Photos from the image-classification dataset "risk_dataset_aug" in the GitHub repository YouYoungJeong/image_detecting. Its 3 classes are: risk level 0 safe, risk level 1 low, risk level 2 high.

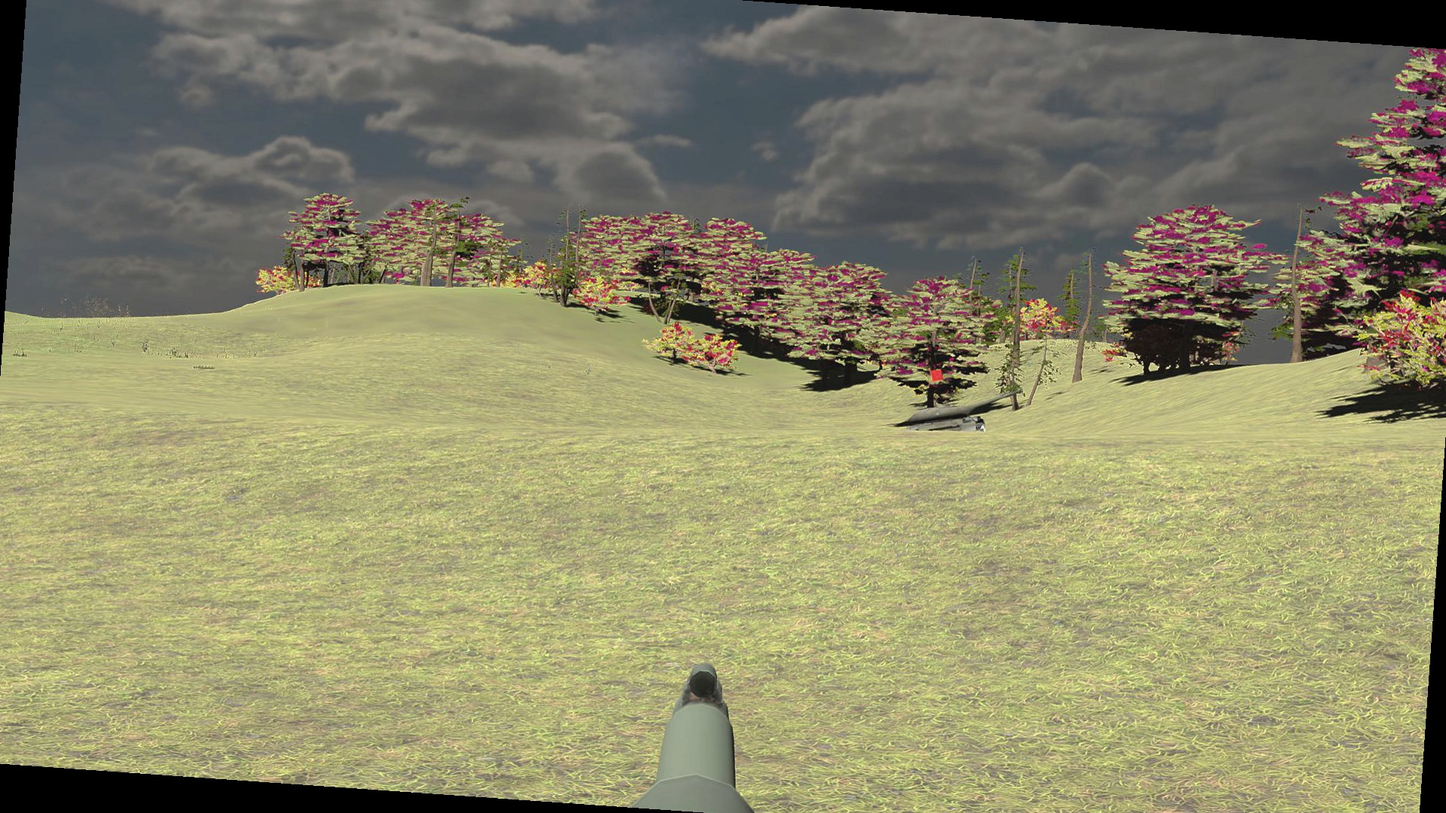
Label: risk level 0 safe

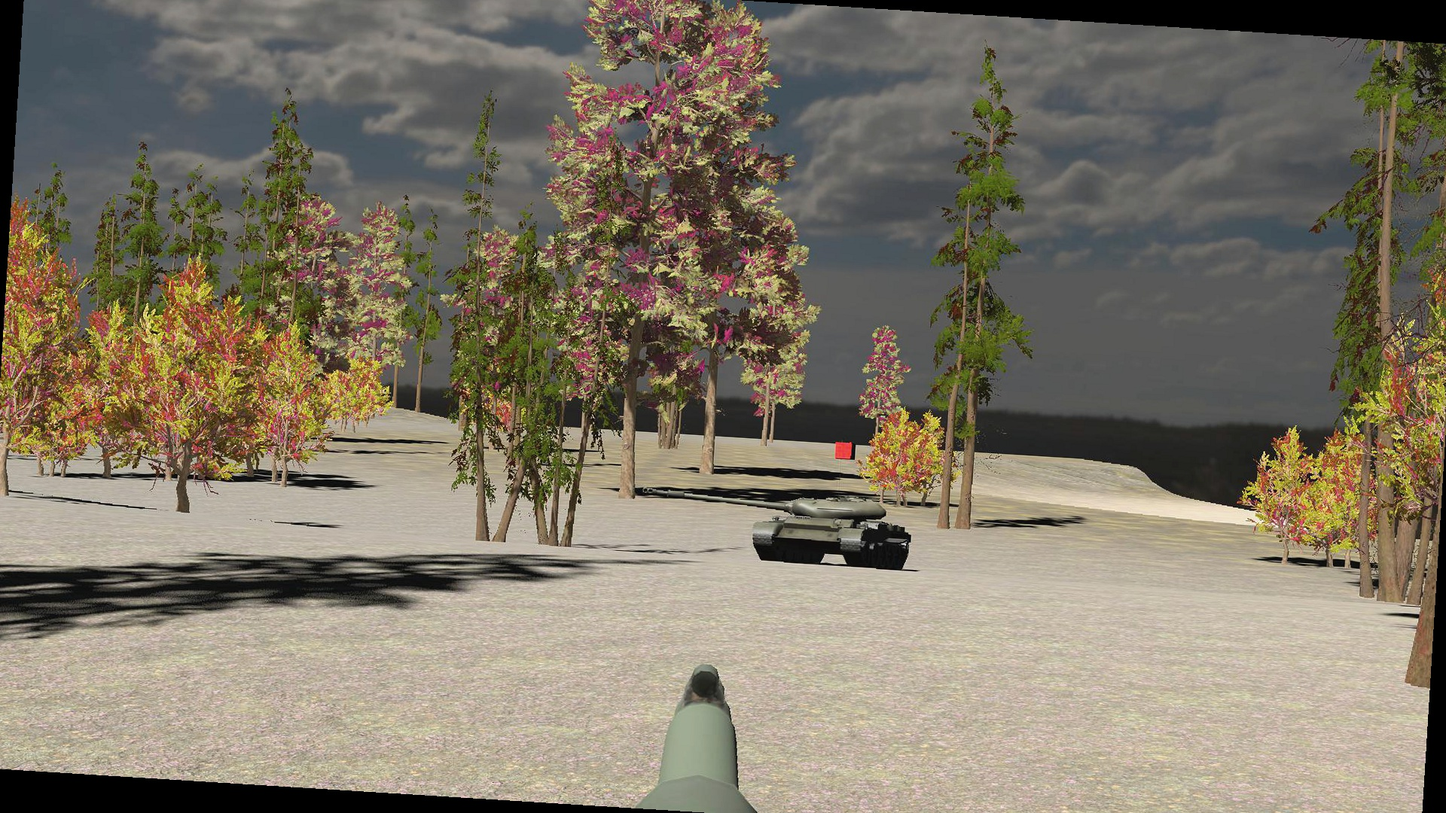
Label: risk level 1 low

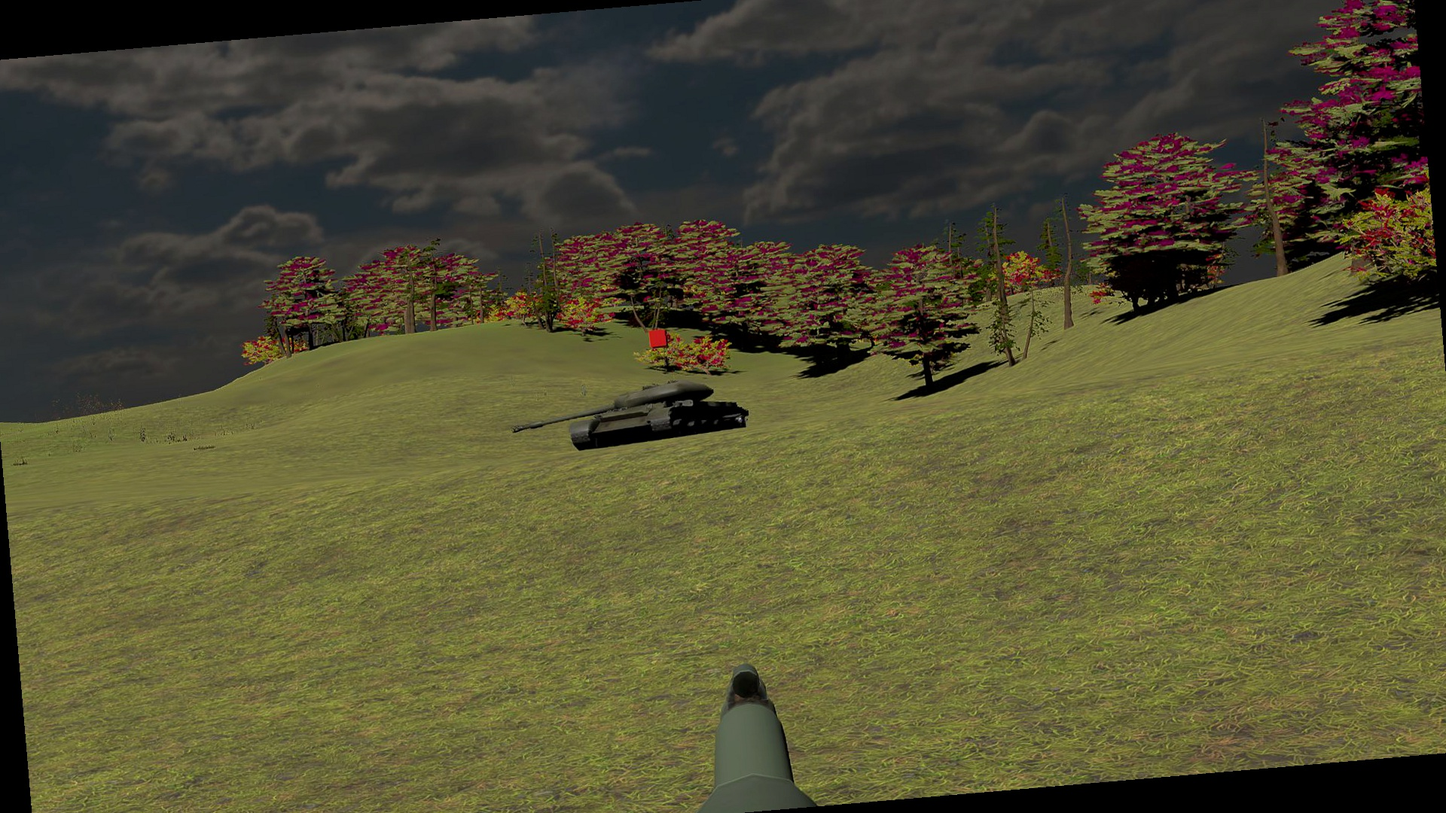
Label: risk level 0 safe

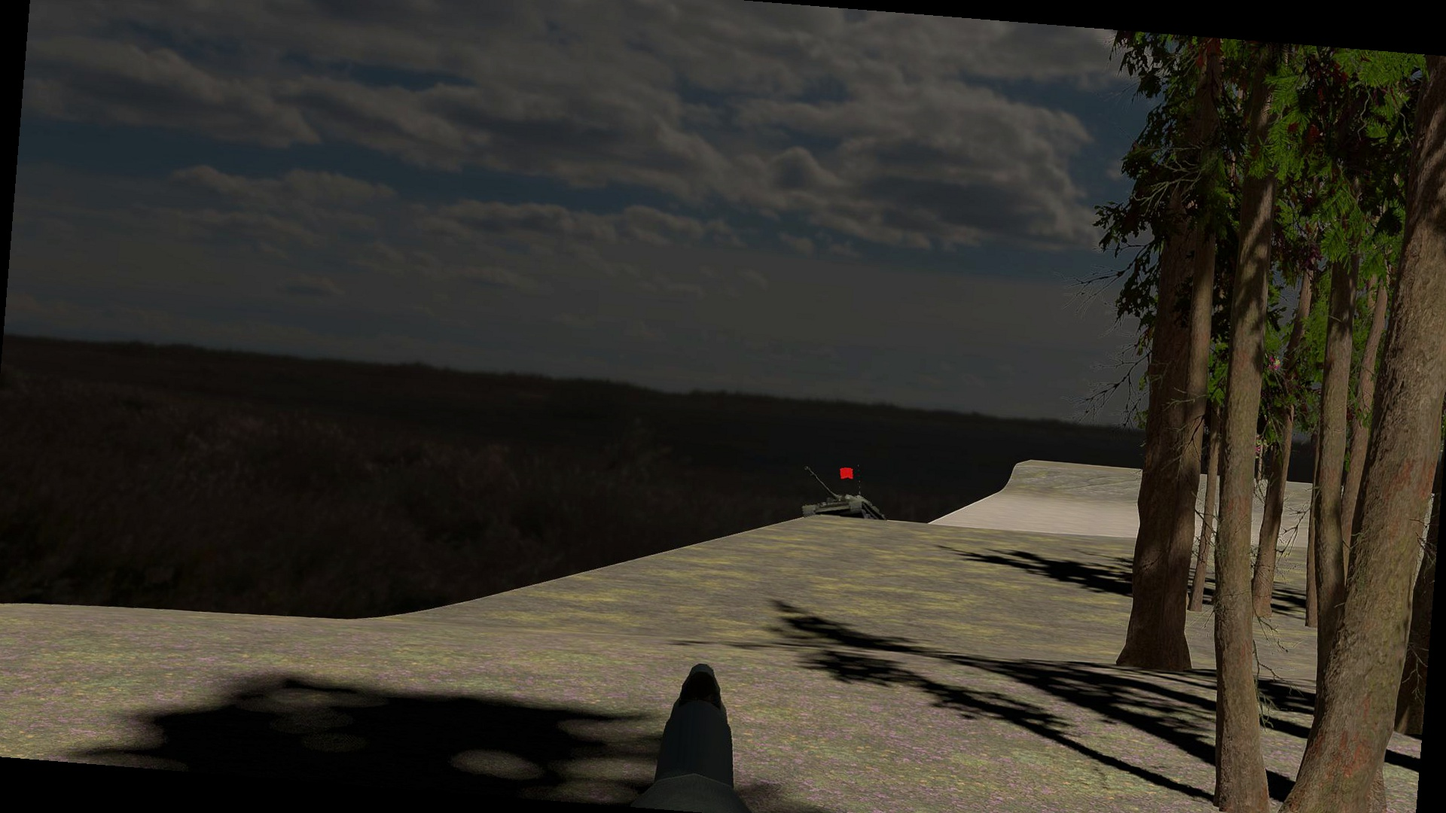
Label: risk level 2 high

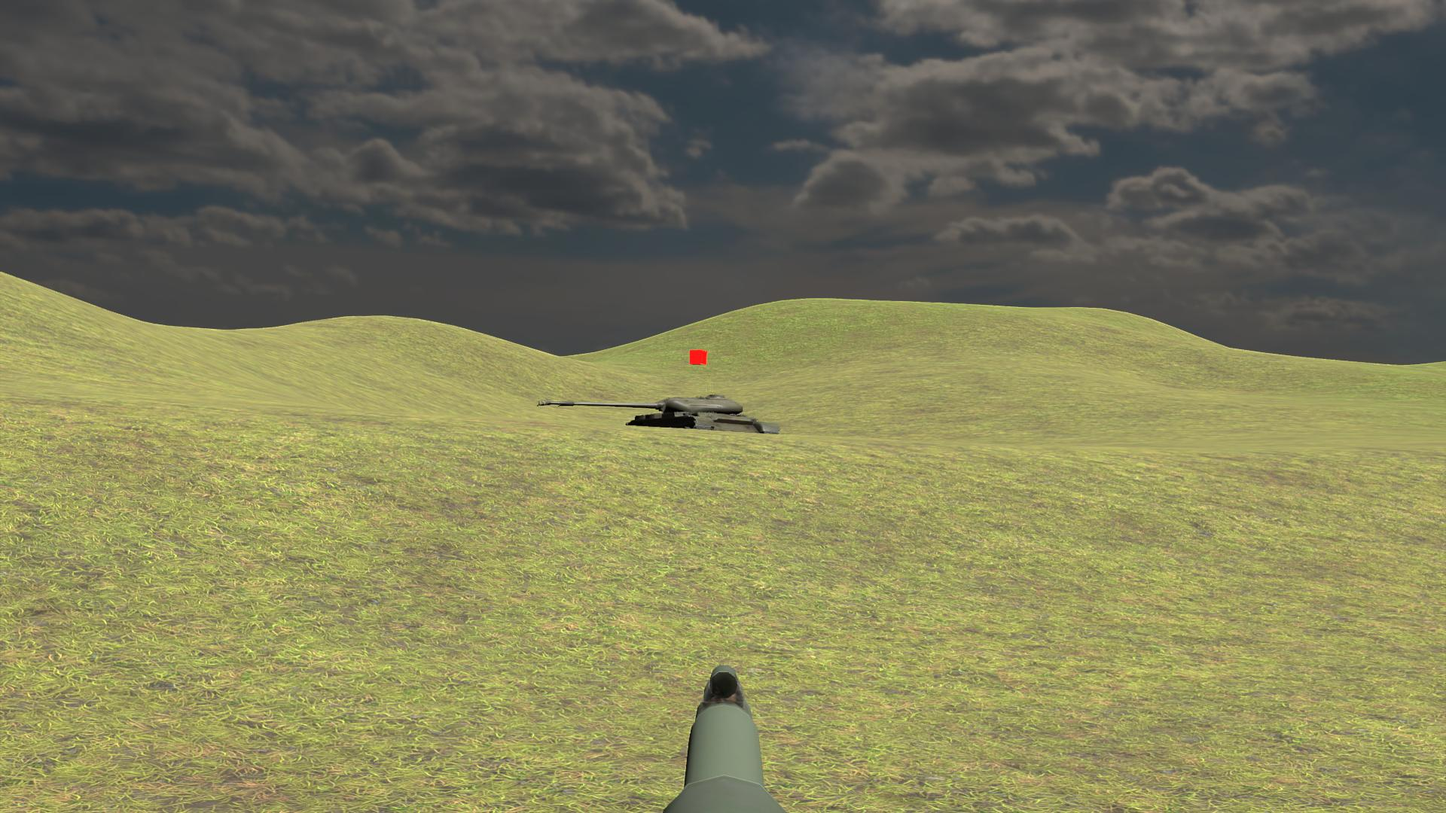
Label: risk level 1 low

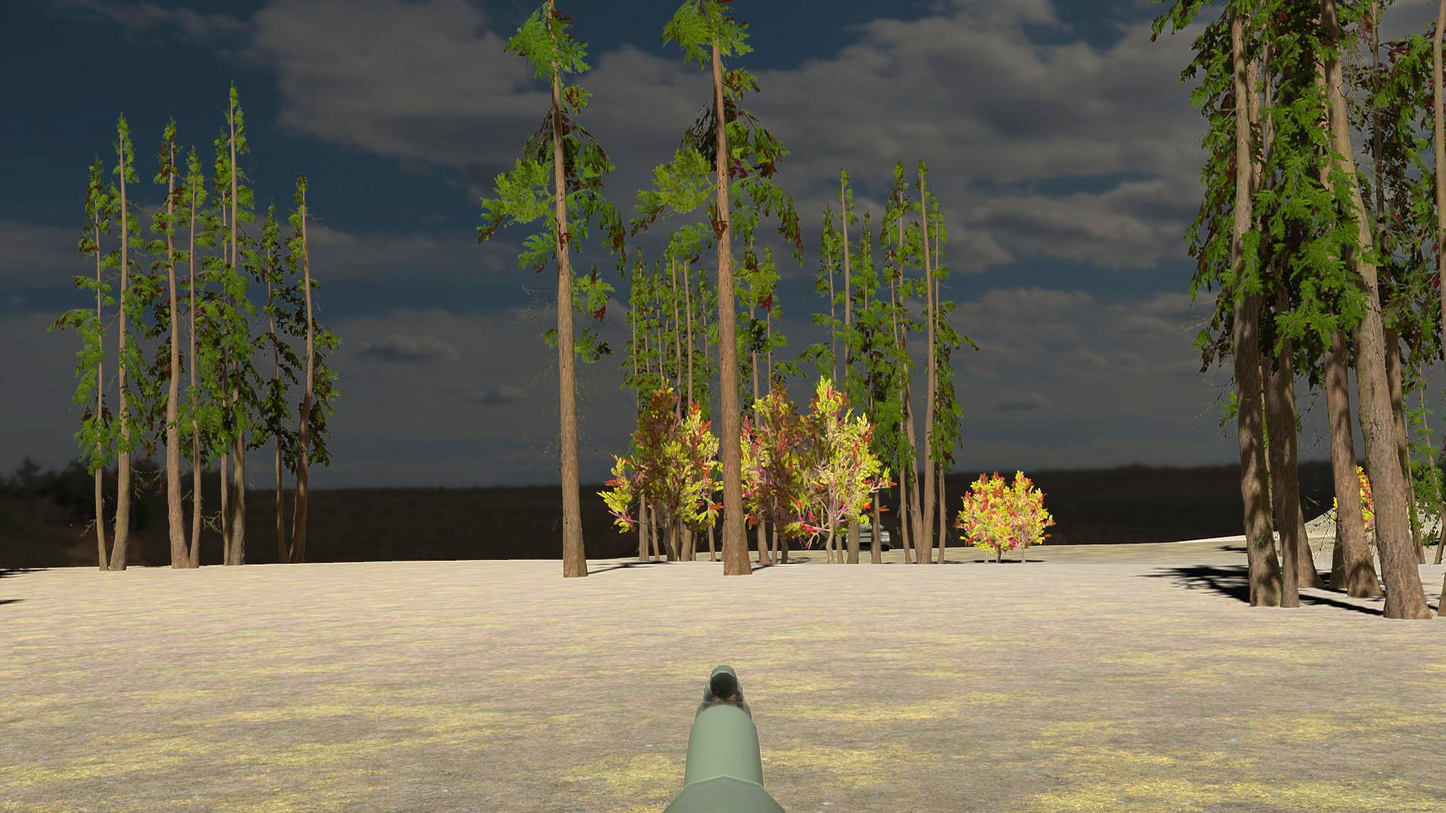
Label: risk level 2 high
